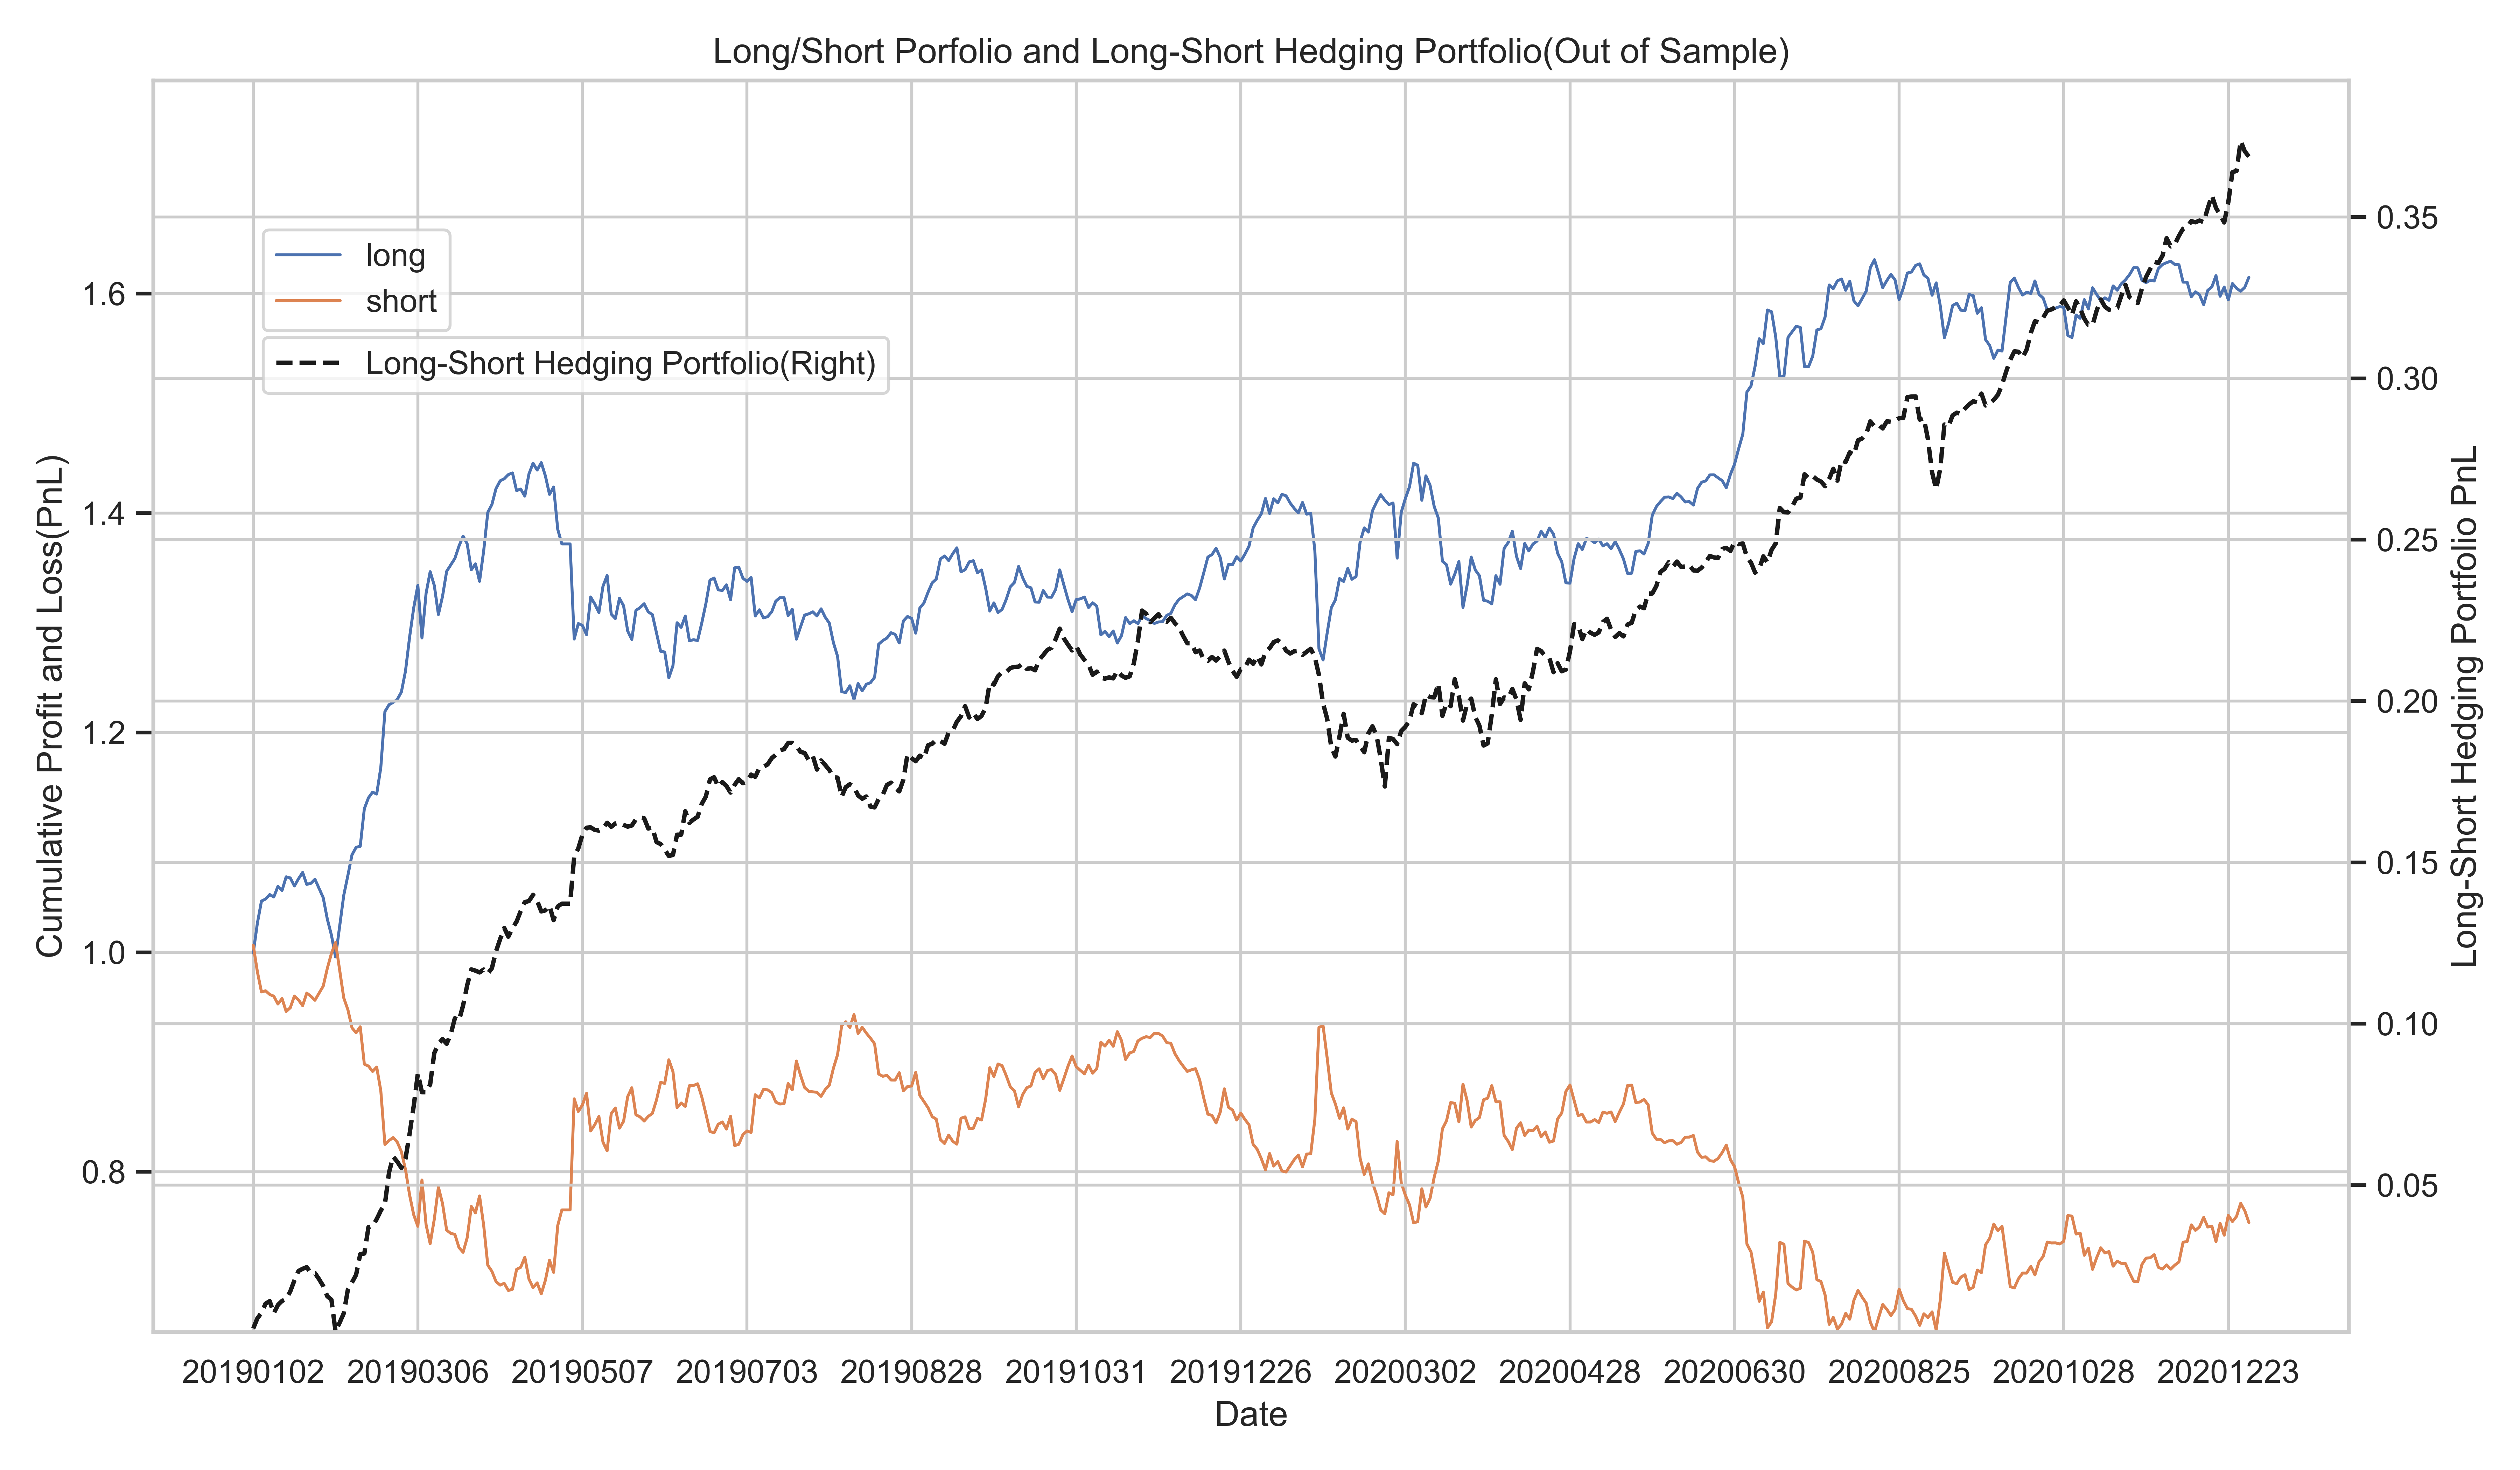

The file beside this chart, header and first rows:
date, long, short, long-short portfolio
20190102, -0.0007655, 0.00636, 0.005595
20190103, 0.02714, -0.02405, 0.00309
20190104, 0.02026, -0.0185, 0.001756
20190107, 0.001799, 0.001039, 0.002838
20190108, 0.004109, -0.003351, 0.0007578
20190109, -0.002171, -0.001562, -0.003733
20190110, 0.009668, -0.007116, 0.002553
20190111, -0.00373, 0.004976, 0.001245
20190114, 0.01239, -0.0118, 0.0005976
20190115, -0.001027, 0.003391, 0.002364
20190116, -0.007279, 0.01066, 0.00338
20190117, 0.006498, -0.003562, 0.002936
20190118, 0.005875, -0.005199, 0.0006764
20190121, -0.01096, 0.01147, 0.0005178
20190122, 0.0009374, -0.002799, -0.001862
20190123, 0.003733, -0.003737, -4.178146e-06
20190124, -0.008404, 0.006529, -0.001875
20190125, -0.008328, 0.006226, -0.002102
20190128, -0.01951, 0.01631, -0.003201
20190129, -0.01464, 0.01359, -0.001055
20190130, -0.01988, 0.01004, -0.009839
20190131, 0.02791, -0.02516, 0.002747
20190201, 0.02832, -0.02543, 0.002888
20190211, 0.01805, -0.01067, 0.007377
20190212, 0.01877, -0.01656, 0.002206
20190213, 0.00685, -0.004492, 0.002358
20190214, 0.0009028, 0.005484, 0.006387
20190215, 0.03429, -0.03408, 0.0002048
20190218, 0.009886, -0.001738, 0.008147
20190219, 0.005168, -0.004906, 0.0002614
20190220, -0.001758, 0.00399, 0.002232
20190221, 0.02416, -0.0215, 0.002652
20190222, 0.05106, -0.049, 0.00206
20190225, 0.006207, 0.003555, 0.009762
20190226, 0.002139, 0.002754, 0.004893
20190227, 0.002626, -0.004181, -0.001555
20190228, 0.006761, -0.008704, -0.001943
20190301, 0.01917, -0.0163, 0.002866
20190304, 0.03092, -0.02319, 0.007731
20190305, 0.02668, -0.01807, 0.008608
20190306, 0.02049, -0.01045, 0.01004
20190307, -0.04796, 0.04218, -0.005779
20190308, 0.04059, -0.04061, -1.9818544e-05
20190311, 0.01984, -0.01738, 0.002463
20190312, -0.01258, 0.02229, 0.00971
20190313, -0.02651, 0.02931, 0.002796
20190314, 0.01656, -0.01504, 0.001513
20190315, 0.02277, -0.02422, -0.001448
20190318, 0.005908, -0.002959, 0.002949
20190319, 0.005886, -0.0009221, 0.004964
20190320, 0.01125, -0.012, -0.0007501
20190321, 0.009054, -0.00432, 0.004734
20190322, -0.007136, 0.01339, 0.006256
20190325, -0.02354, 0.02842, 0.00488
20190326, 0.005476, -0.005856, -0.0003805
20190327, -0.01597, 0.01541, -0.0005593
20190328, 0.02767, -0.02677, 0.0009051
20190329, 0.03508, -0.03635, -0.001269
20190401, 0.007242, -0.005561, 0.001681
20190402, 0.01457, -0.009363, 0.005212
... 426 more rows
